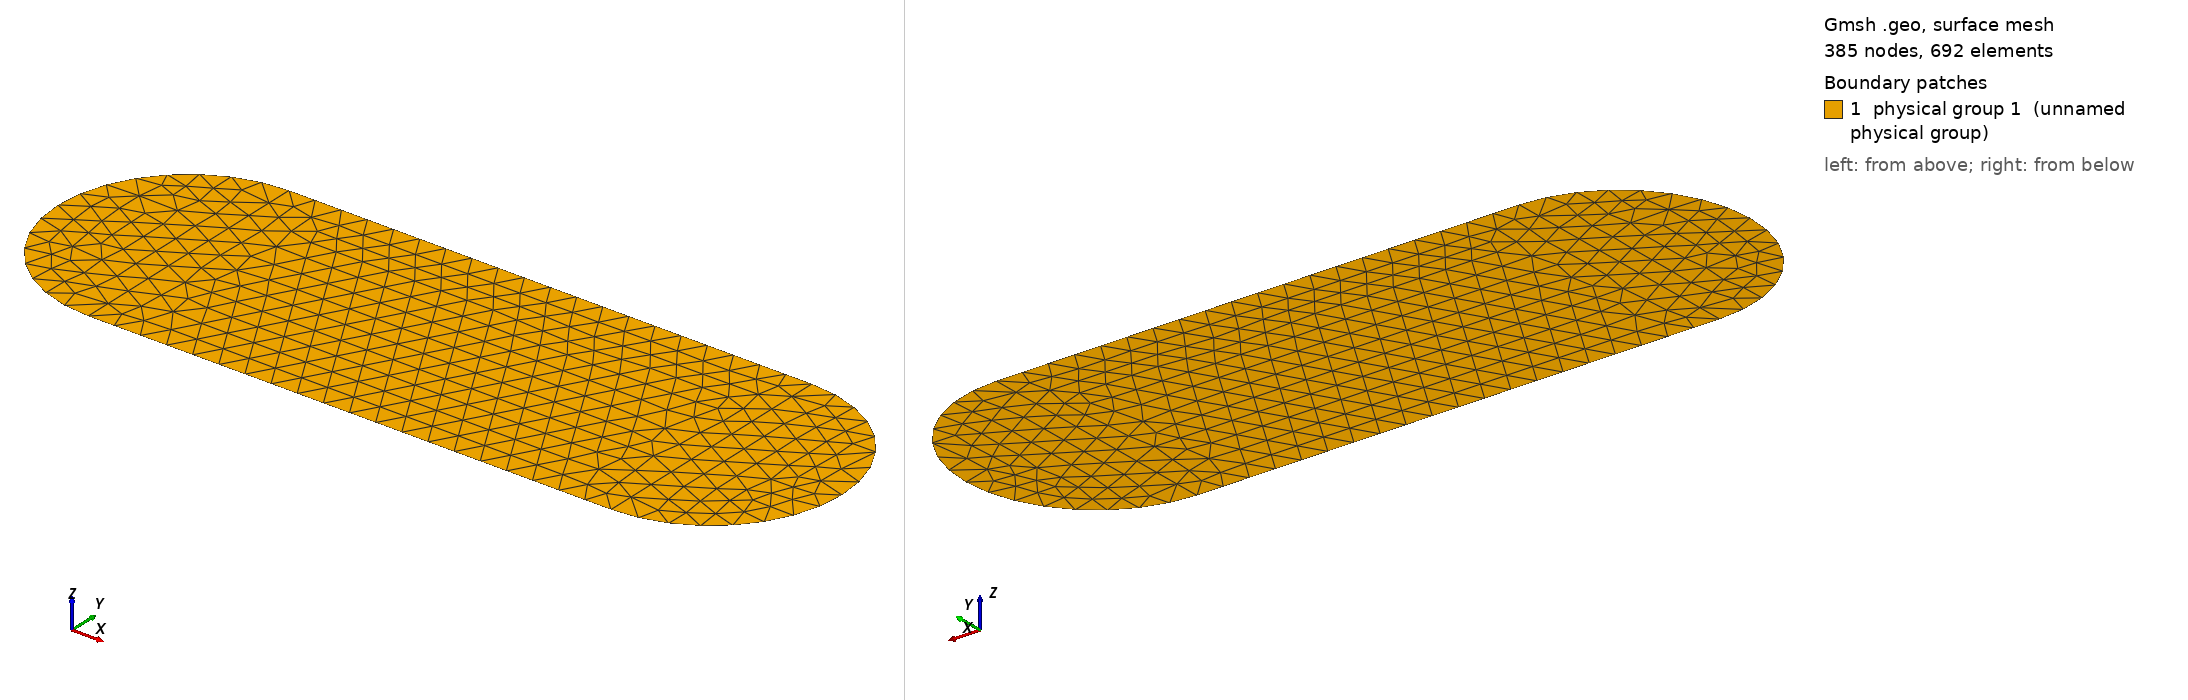

Gmsh geometry script, surface-meshed: 385 nodes, 692 surface elements. Boundary patches (legend numbers): 1 physical group 1 (unnamed physical group). Left view from above one corner, right view from below the opposite corner. Legend entries are the model's physical surfaces. The drawing asked Gmsh for element sizes between 1% and 20% of the model's largest extent; the script's own settings can give other sizes.

=== elongatedtube.geo (drawn) ===
cli = 0.1;
Point(1) = {-1, 0.5, 0, cli};
Point(2) = {1, 0.5, 0, cli};
Point(3) = {1, -0.5, 0, cli};
Point(4) = {-1, -0.5, 0, cli};
Point(5) = {1, 0, 0, cli};
Point(6) = {1.5, 0, 0, cli};
Point(7) = {-1, 0, 0, cli};
Point(8) = {-1.5, 0, 0, cli};
Line(1) = {1, 2};
Line(2) = {2, 3};
Line(3) = {3, 4};
Line(4) = {4, 1};
Circle(5) = {2, 5, 6};
Circle(6) = {6, 5, 3};
Circle(7) = {4, 7, 8};
Circle(8) = {8, 7, 1};
Line Loop(9) = {1, 2, 3, 4};
Ruled Surface(10) = {9};
Line Loop(11) = {5, 6, -2};
Ruled Surface(12) = {11};
Line Loop(13) = {4, -8, -7};
Ruled Surface(14) = {13};
Physical Surface(1) = {10, 12, 14};
